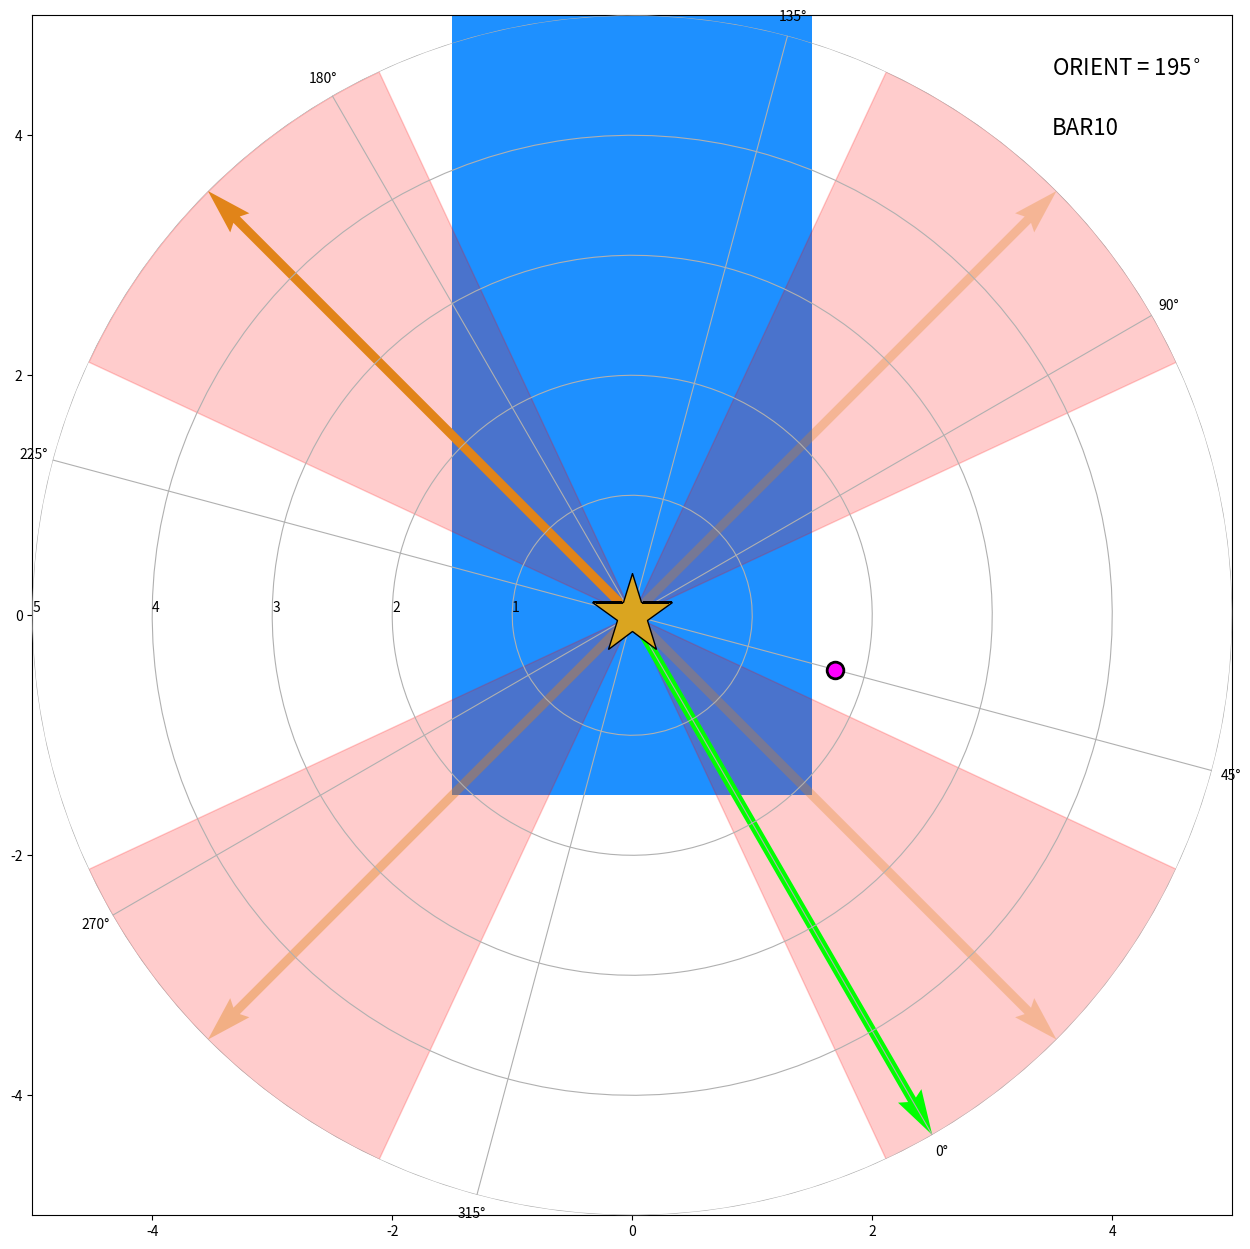
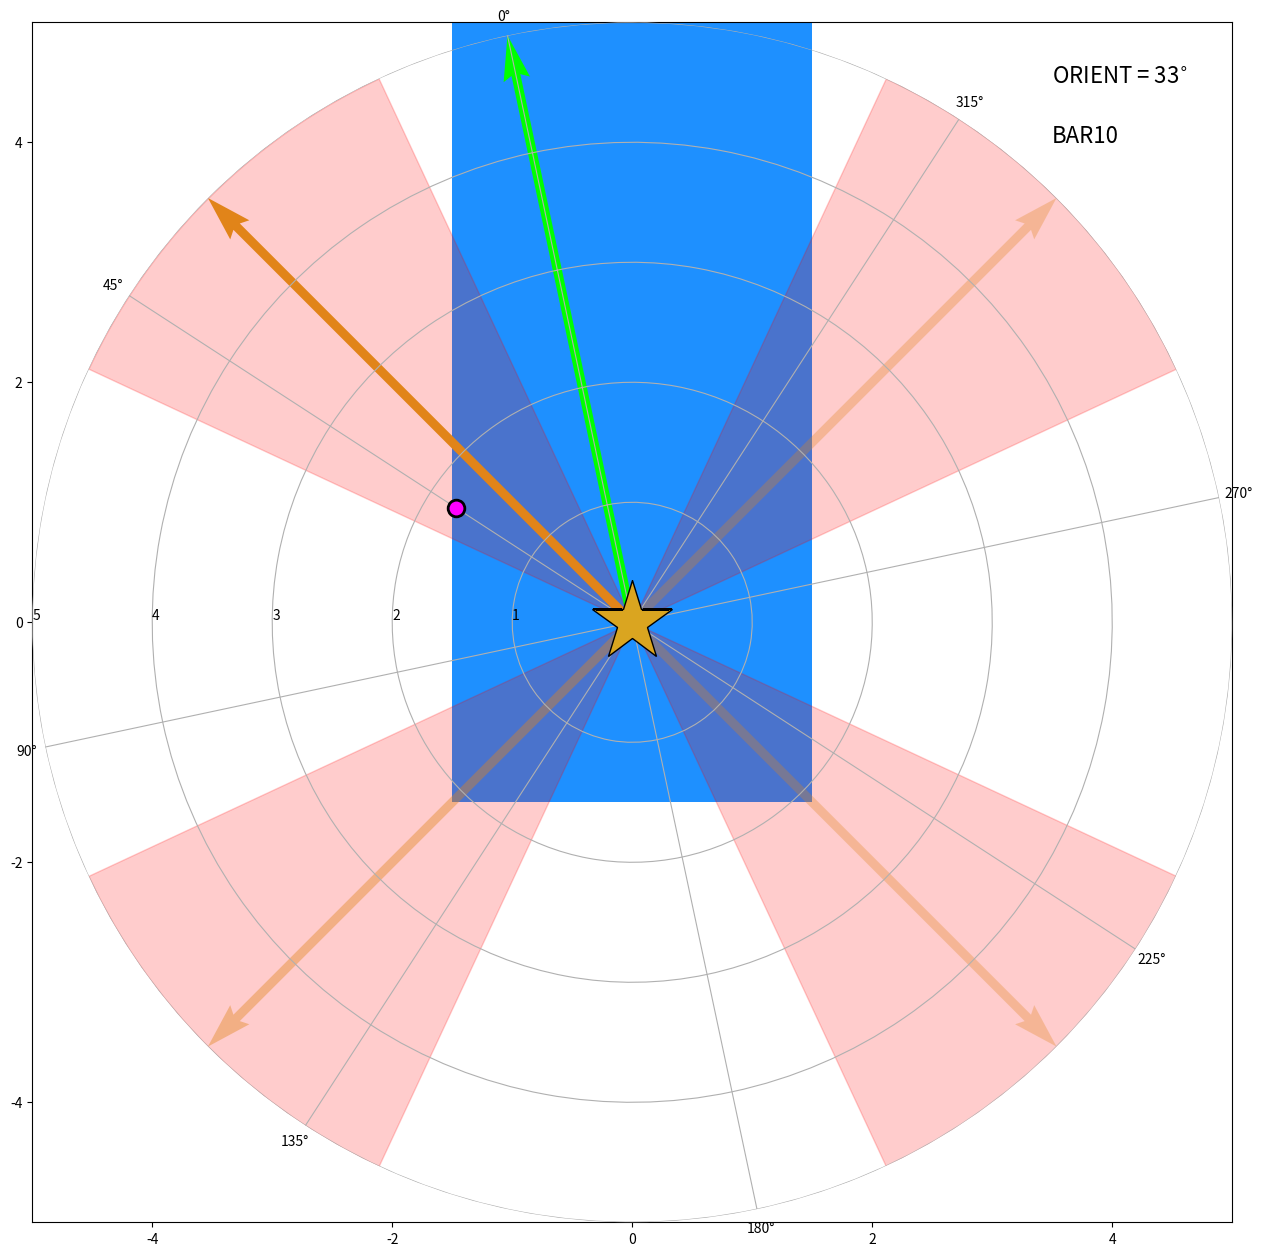
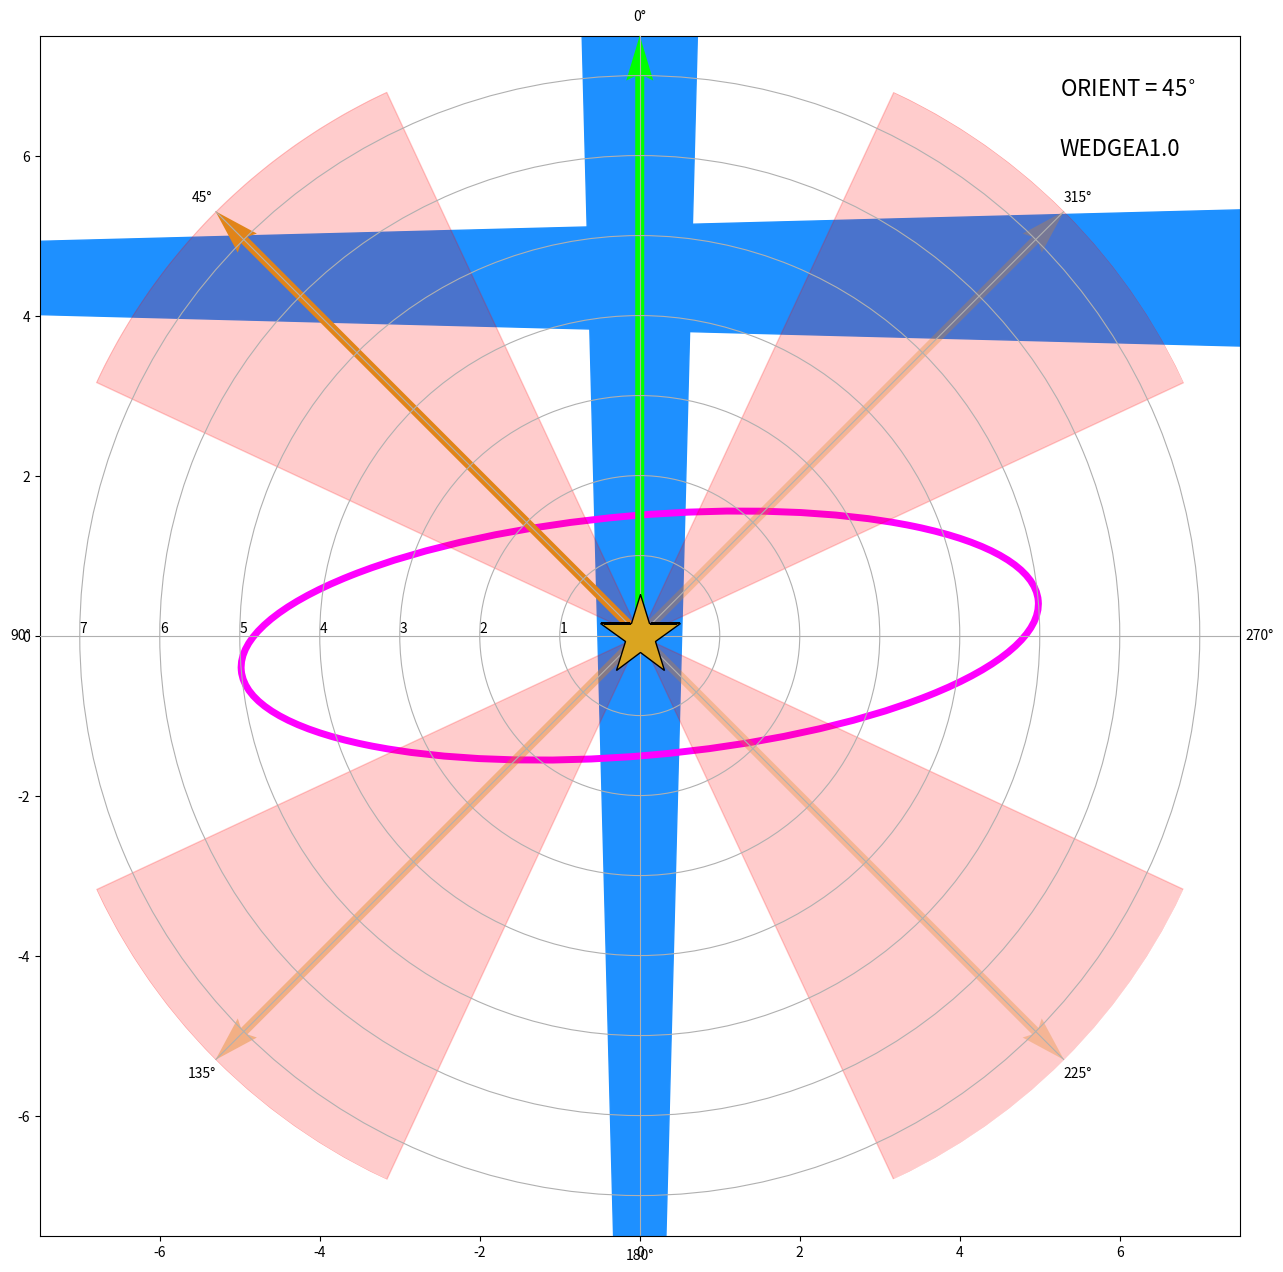

Generate these figures, in order, with matplotlib:
import matplotlib.pyplot as plt
import numpy as np
from matplotlib.patches import Ellipse
from matplotlib.patches import Wedge
%matplotlib inline

def show_orients(orients, aperture, fov, feature, featurepa, postarg=(0, 0), avoidspikes=20, **kwargs):
    """
    show_orients
    -----------------
    Function to visualize the location of a companion or disk feature of interest relative to the STIS diffraction spikes.
    Displays figure illustrating positions based upon ORIENT (+U3 vector) given a single value or a range of values.
    
    inputs
    ----------------
    orients       : (float or list) single ORIENT value or list of values 
    aperture      : (str) which STIS occulting aperture position to use. Valid options are:
                            'BAR10', 'BAR5', 'WEDGEA0.6', 'WEDGEA1.0', 'WEDGEA2.0', 'WEDGEB1.0' 
    fov           : (float) region of the detector to display, in arcsec                            
    feature       : (str) whether to display a point source companion or extended disk ("companion" or "disk")
    featurepa     : (float) position angle of feature of interest in degrees E of N 
    postarg       : (tuple) x, y offset from the fiducial aperture in arcsec. Default is no offset (0,0)
    avoidspikes   : (float, default=20) 'avoidance' region to avoid stellar diffraction spikes    

    optional arguments
    -----------------
    featuresep    : (float) separation of companion
    disk_height   : (float) semiminor axis of the disk in arcsec
    disk_width    : (float) semimajor axis of the disk in arcsec
    
    returns
    ---------------
    (none - displays figures in line)
    
    """

    if type(orients) is int:
        orients = [orients]

    for orient in orients:

        # initializing the figure
        fig = plt.figure(figsize=(15, 15))
        # setting the axis limits in [left, bottom, width, height]
        rect = [0.1, 0.1, 0.8, 0.8] # was 0.1 0.1, 0.8 0.8

        # the cartesian axis:
        ax_cart = fig.add_axes(rect)
        # the polar axis:
        ax_polar = fig.add_axes(rect, polar=True, frameon=False)

        # setting the size of the zoomed view of the detector, defined manually
        # could also be set based upon which of the occulters is being used
        ax_cart.set_xlim(-fov/2, fov/2)
        ax_cart.set_ylim(-fov/2, fov/2)

        if aperture == 'BAR10':
            rectangle = plt.Rectangle((-1.5 - postarg[0], -1.5 - postarg[1]), 3, 10, fc='dodgerblue') # tuple bottom lefthand corner, width, height
            ax_cart.add_patch(rectangle)
            
            # add edges of detector 
            bottom = plt.Rectangle((-31.11 - postarg[0], -42.26 - 5 - postarg[1]), 50, 5, fc='dodgerblue') # tuple bottom lefthand corner, width, height
            top = plt.Rectangle((-31.11 - postarg[0], 7.74 - postarg[1]), 50, 5, fc='dodgerblue') # tuple bottom lefthand corner, width, height
            left = plt.Rectangle((-31.11 - 5 - postarg[0], -42.26 - postarg[1]), 5, 50, fc='dodgerblue') # tuple bottom lefthand corner, width, height
            right = plt.Rectangle((18.89 - postarg[0], -42.26 - postarg[1]), 5, 50, fc='dodgerblue') # tuple bottom lefthand corner, width, height
            ax_cart.add_patch(bottom)
            ax_cart.add_patch(left)
            ax_cart.add_patch(right)
            ax_cart.add_patch(top)

        elif aperture == 'BAR5':
            rectangle = plt.Rectangle((-1.5 - postarg[0], 0.15 - postarg[1]), 3, 0.4, angle=-12, fc='dodgerblue') # tuple bottom lefthand corner, width, height
            ax_cart.add_patch(rectangle)   
            angle = plt.Rectangle((2.75 - 1.25 - postarg[0], -0.5 + 0.4 - postarg[1]), 2, 0.5, fc='dodgerblue') # tuple bottom lefthand corner, width, height
            ax_cart.add_patch(angle)
            angle2 = plt.Rectangle((2.5 - 1.25 - postarg[0], -0.85 + 0.4 - postarg[1]), 0.75, 0.4, angle=45, fc='dodgerblue') # tuple bottom lefthand corner, width, height
            ax_cart.add_patch(angle2)
            detedge = plt.Rectangle((4-1.25 - postarg[0], -10 + 0.4 - postarg[1]), 50, 50, fc='dodgerblue') # tuple bottom lefthand corner, width, height
            ax_cart.add_patch(detedge)
            
        # Add WEDGEA positions         
        elif aperture == 'WEDGEA0.6':
            # wedge needs to start 6% up the detector, wedge origin about 10" below detector
            wedgeA1 = Wedge((0 - postarg[0], -13.3-postarg[1]), 60, 88.5, 91.5, color='dodgerblue') # position, radius, theta1, theta2
            ax_cart.add_patch(wedgeA1)
            
            # add wedgeB
            wedgeB = Wedge((-25 - postarg[0], 11.85-postarg[1]), 60, -1.5, 1.5, color='dodgerblue') # position, radius, theta1, theta2
            ax_cart.add_patch(wedgeB)
            
            # add edges of detector
            bottom = plt.Rectangle((-15.5 - postarg[0], -5.5 - 5 - postarg[1]), 50, 5, fc='dodgerblue') # tuple bottom lefthand corner, width, height
            top = plt.Rectangle((-15.5 - postarg[0], 44.5 - postarg[1]), 50, 5, fc='dodgerblue') # tuple bottom lefthand corner, width, height
            left = plt.Rectangle((-15.5 - 5 - postarg[0], -5.5 - postarg[1]), 5, 50, fc='dodgerblue') # tuple bottom lefthand corner, width, height
            right = plt.Rectangle((34.5 - postarg[0], -5.5 - postarg[1]), 5, 50, fc='dodgerblue') # tuple bottom lefthand corner, width, height
            ax_cart.add_patch(bottom)
            ax_cart.add_patch(left)
            ax_cart.add_patch(right)
            ax_cart.add_patch(top)

        elif aperture == 'WEDGEA1.0':
            # wedge needs to start 11% up the detector 
            wedgeA1 = Wedge((0 - postarg[0], -20 - postarg[1]), 60, 88.5, 91.5, color='dodgerblue') # position, radius, theta1, theta2
            ax_cart.add_patch(wedgeA1)      

            # add wedgeB
            wedgeB = Wedge((-25 - postarg[0], 4.47-postarg[1]), 60, -1.5, 1.5, color='dodgerblue') # position, radius, theta1, theta2
            ax_cart.add_patch(wedgeB)
            # add edges of detector
            bottom = plt.Rectangle((-15.5 - postarg[0], -10.7 - 5 - postarg[1]), 50, 5, fc='dodgerblue') # tuple bottom lefthand corner, width, height
            top = plt.Rectangle((-15.5 - postarg[0], 39.4 - postarg[1]), 50, 5, fc='dodgerblue') # tuple bottom lefthand corner, width, height
            left = plt.Rectangle((-15.5 - 5 - postarg[0], -10.7 - postarg[1]), 5, 50, fc='dodgerblue') # tuple bottom lefthand corner, width, height
            right = plt.Rectangle((34.43 - postarg[0], -10.7 - postarg[1]), 5, 50, fc='dodgerblue') # tuple bottom lefthand corner, width, height
            ax_cart.add_patch(bottom)
            ax_cart.add_patch(left)
            ax_cart.add_patch(right)
            ax_cart.add_patch(top)

        elif aperture == 'WEDGEA2.0':
            # wedge needs to start 60% up the detector 
            wedgeA2 = Wedge((0 - postarg[0], -40-postarg[1]), 60, 88.5, 91.5, color='dodgerblue') # position, radius, theta1, theta2
            ax_cart.add_patch(wedgeA2)
            
            # add wedgeB
            wedgeB = Wedge((-25-postarg[0], -15.5-postarg[1]), 60, -1.5, 1.5, color='dodgerblue') # position, radius, theta1, theta2
            ax_cart.add_patch(wedgeB)
            
            # add edges of detector
            bottom = plt.Rectangle((-15.5 - postarg[0], -30 - 5 - postarg[1]), 50, 5, fc='dodgerblue') # tuple bottom lefthand corner, width, height
            top = plt.Rectangle((-15.5 - postarg[0], 20 - postarg[1]), 50, 5, fc='dodgerblue') # tuple bottom lefthand corner, width, height
            left = plt.Rectangle((-15.5 - 5 - postarg[0], -30 - postarg[1]), 5, 50, fc='dodgerblue') # tuple bottom lefthand corner, width, height
            right = plt.Rectangle((34.43 - postarg[0], -30 - postarg[1]), 5, 50, fc='dodgerblue') # tuple bottom lefthand corner, width, height
            ax_cart.add_patch(bottom)
            ax_cart.add_patch(left)
            ax_cart.add_patch(right)
            ax_cart.add_patch(top)
            
        # Add WEDGEB positions
        elif aperture == 'WEDGEB1.0':
            # wedge needs to start 23% from the detector left edge
            wedgeB = Wedge((-11.5 - 10 - postarg[0], -0 - postarg[1]), 60, -1.5, 1.5, color='dodgerblue') # position, radius, theta1, theta2
            ax_cart.add_patch(wedgeB)     
            wedgeA1 = Wedge((3.76 - postarg[0], -25-postarg[1]), 60, 88.5, 91.5, color='dodgerblue') # position, radius, theta1, theta2
            ax_cart.add_patch(wedgeA1) 
            
            # add edges of detector
            bottom = plt.Rectangle((-11.5 - postarg[0], -14.89 - 5 - postarg[1]), 50, 5, fc='dodgerblue') # tuple bottom lefthand corner, width, height
            top = plt.Rectangle((-11.5 - postarg[0], 35.1 - postarg[1]), 50, 5, fc='dodgerblue') # tuple bottom lefthand corner, width, height
            left = plt.Rectangle((-11.5 - 5 - postarg[0], -14.89 - postarg[1]), 5, 50, fc='dodgerblue') # tuple bottom lefthand corner, width, height
            right = plt.Rectangle((38.5 - postarg[0], -14.89 - postarg[1]), 5, 50, fc='dodgerblue') # tuple bottom lefthand corner, width, height
            ax_cart.add_patch(bottom)
            ax_cart.add_patch(left)
            ax_cart.add_patch(right)
            ax_cart.add_patch(top)

        elif aperture == 'WEDGEB2.0':
            # wedge needs to start 59% from the detector left edge
            wedgeB = Wedge((-29.66 - 10 - postarg[0], -0 - postarg[1]), 60, -1.5, 1.5, color='dodgerblue') # position, radius, theta1, theta2
            ax_cart.add_patch(wedgeB)     
            wedgeA1 = Wedge((-14.83 - postarg[0], -20-postarg[1]), 60, 88.5, 91.5, color='dodgerblue') # position, radius, theta1, theta2
            ax_cart.add_patch(wedgeA1)      
            
            # add edges of detector
            bottom = plt.Rectangle((-29.66 - postarg[0], -10.7 - 5 - postarg[1]), 50, 5, fc='dodgerblue') # tuple bottom lefthand corner, width, height
            top = plt.Rectangle((-29.66 - postarg[0], 39.4 - postarg[1]), 50, 5, fc='dodgerblue') # tuple bottom lefthand corner, width, height
            left = plt.Rectangle((-29.66 - 5 - postarg[0], -10.7 - postarg[1]), 5, 50, fc='dodgerblue') # tuple bottom lefthand corner, width, height
            right = plt.Rectangle((20.25 - postarg[0], -10.7 - postarg[1]), 5, 50, fc='dodgerblue') # tuple bottom lefthand corner, width, height
            ax_cart.add_patch(bottom)
            ax_cart.add_patch(left)
            ax_cart.add_patch(right)
            ax_cart.add_patch(top)            
            
        elif aperture == 'WEDGEB2.5':
            # wedge needs to start 78.5% from the detector left edge
            wedgeB = Wedge((-39.27 - 10 - postarg[0], -0 - postarg[1]), 60, -1.5, 1.5, color='dodgerblue') # position, radius, theta1, theta2
            ax_cart.add_patch(wedgeB)     
            wedgeA1 = Wedge((-24.71-postarg[0], -20-postarg[1]), 60, 88.5, 91.5, color='dodgerblue') # position, radius, theta1, theta2
            ax_cart.add_patch(wedgeA1)                  
            
            # add edges of detector
            bottom = plt.Rectangle((-39.27 - postarg[0], -10.7 - 5 - postarg[1]), 50, 5, fc='dodgerblue') # tuple bottom lefthand corner, width, height
            top = plt.Rectangle((-39.27 - postarg[0], 39.4 - postarg[1]), 50, 5, fc='dodgerblue') # tuple bottom lefthand corner, width, height
            left = plt.Rectangle((-39.27 - 5 - postarg[0], -10.7 - postarg[1]), 5, 50, fc='dodgerblue') # tuple bottom lefthand corner, width, height
            right = plt.Rectangle((10.75 - postarg[0], -10.7 - postarg[1]), 5, 50, fc='dodgerblue') # tuple bottom lefthand corner, width, height
            ax_cart.add_patch(bottom)
            ax_cart.add_patch(left)
            ax_cart.add_patch(right)
            ax_cart.add_patch(top)        

        else:
            raise NameError(f"Aperture {aperture} unknown (or yet unsupported).")

        # plot some text providing the value of the ORIENT and aperture
        ax_cart.text(0.7*(fov/2), 0.9*(fov/2), f'ORIENT = {orient}' + r'$^{\circ}$', fontsize=16)
        ax_cart.text(0.7*(fov/2), 0.8*(fov/2), f'{aperture}', fontsize=16)

        # add the polar plot
        ax_polar.plot(0, 0, color='goldenrod', marker='*', mec='k', markersize=60)

        max_radius = fov/2

        # Plot the various vectors
        orient = orient
        avoid = avoidspikes
        u2 = orient + 90
        neg_u3 = orient + 180
        neg_u2 = orient + 270

        # U3
        ax_polar.quiver(orient*np.pi/180., 0, 0, 1, color='goldenrod', angles="xy", scale_units='xy', scale=1/max_radius)
        ax_polar.fill_between(np.linspace((orient-avoid)*np.pi/180., (orient+avoid)*np.pi/180., 100), 0, max_radius, color='red', alpha=0.2)

        # U2
        ax_polar.quiver((u2)*np.pi/180., 0, 0, 1, color='goldenrod', alpha=0.4, angles="xy", scale_units='xy', scale=1/max_radius)
        ax_polar.fill_between(np.linspace((u2-avoid)*np.pi/180., (u2+avoid)*np.pi/180., 100), 0, max_radius, color='red', alpha=0.2)

        # -U3
        ax_polar.quiver((neg_u3)*np.pi/180., 0, 0, 1, color='goldenrod', alpha=0.3, angles="xy", scale_units='xy', scale=1/max_radius)
        ax_polar.fill_between(np.linspace((neg_u3-avoid)*np.pi/180., (neg_u3+avoid)*np.pi/180., 100), 0, max_radius, color='red', alpha=0.2)

        # -U2
        ax_polar.quiver((neg_u2)*np.pi/180., 0, 0, 1, color='goldenrod', alpha=0.3, angles="xy", scale_units='xy', scale=1/max_radius)
        ax_polar.fill_between(np.linspace((neg_u2-avoid)*np.pi/180., (neg_u2+avoid)*np.pi/180., 100), 0, max_radius, color='red', alpha=0.2)

        if feature == 'companion':
            if 'featuresep' not in kwargs:
                raise NameError("Separation of companion not specified.")
            planet_pa = featurepa
            planet_sep = kwargs['featuresep']
            ax_polar.plot(planet_pa*np.pi/180, planet_sep, color='magenta', marker='o', mec='black', mew=2, markersize=12)

        elif feature == 'disk':
            if ('disk_width' not in kwargs) or ('disk_height' not in kwargs):
                raise NameError("Disk width and/or height not specified.")
            el = Ellipse((0, 0), kwargs['disk_width'], kwargs['disk_height'], angle=-orient-45+featurepa, fill=0, fc=None, lw=5, ec='magenta') # angle was incorrectly featurepa+90
            ax_cart.add_patch(el)

        else:
            raise NameError("Feature type not recognized (must be 'companion' or 'disk').")

        # Plot vector showing true north
        ax_polar.quiver(0., 0, 0, 1, color='lime', linestyle=':', angles="xy", scale_units='xy', scale=1/max_radius)

        # Set true north direction on polar plot and size
        ax_polar.set_theta_zero_location("N", offset=-(orient-45))
        ax_polar.set_rmax(max_radius)
        ax_polar.set_rlabel_position((orient-45)+90) # set to be due east

        plt.show()

show_orients(orients=195, aperture='BAR10', fov=10, feature='companion', featurepa=45, featuresep=1.75)

show_orients(orients=33, aperture='BAR10', fov=10, feature='companion', featurepa=45, featuresep=1.75)

show_orients(orients=45, aperture='WEDGEA1.0', fov=15, feature='disk', featurepa=275, disk_width=10, disk_height=3)